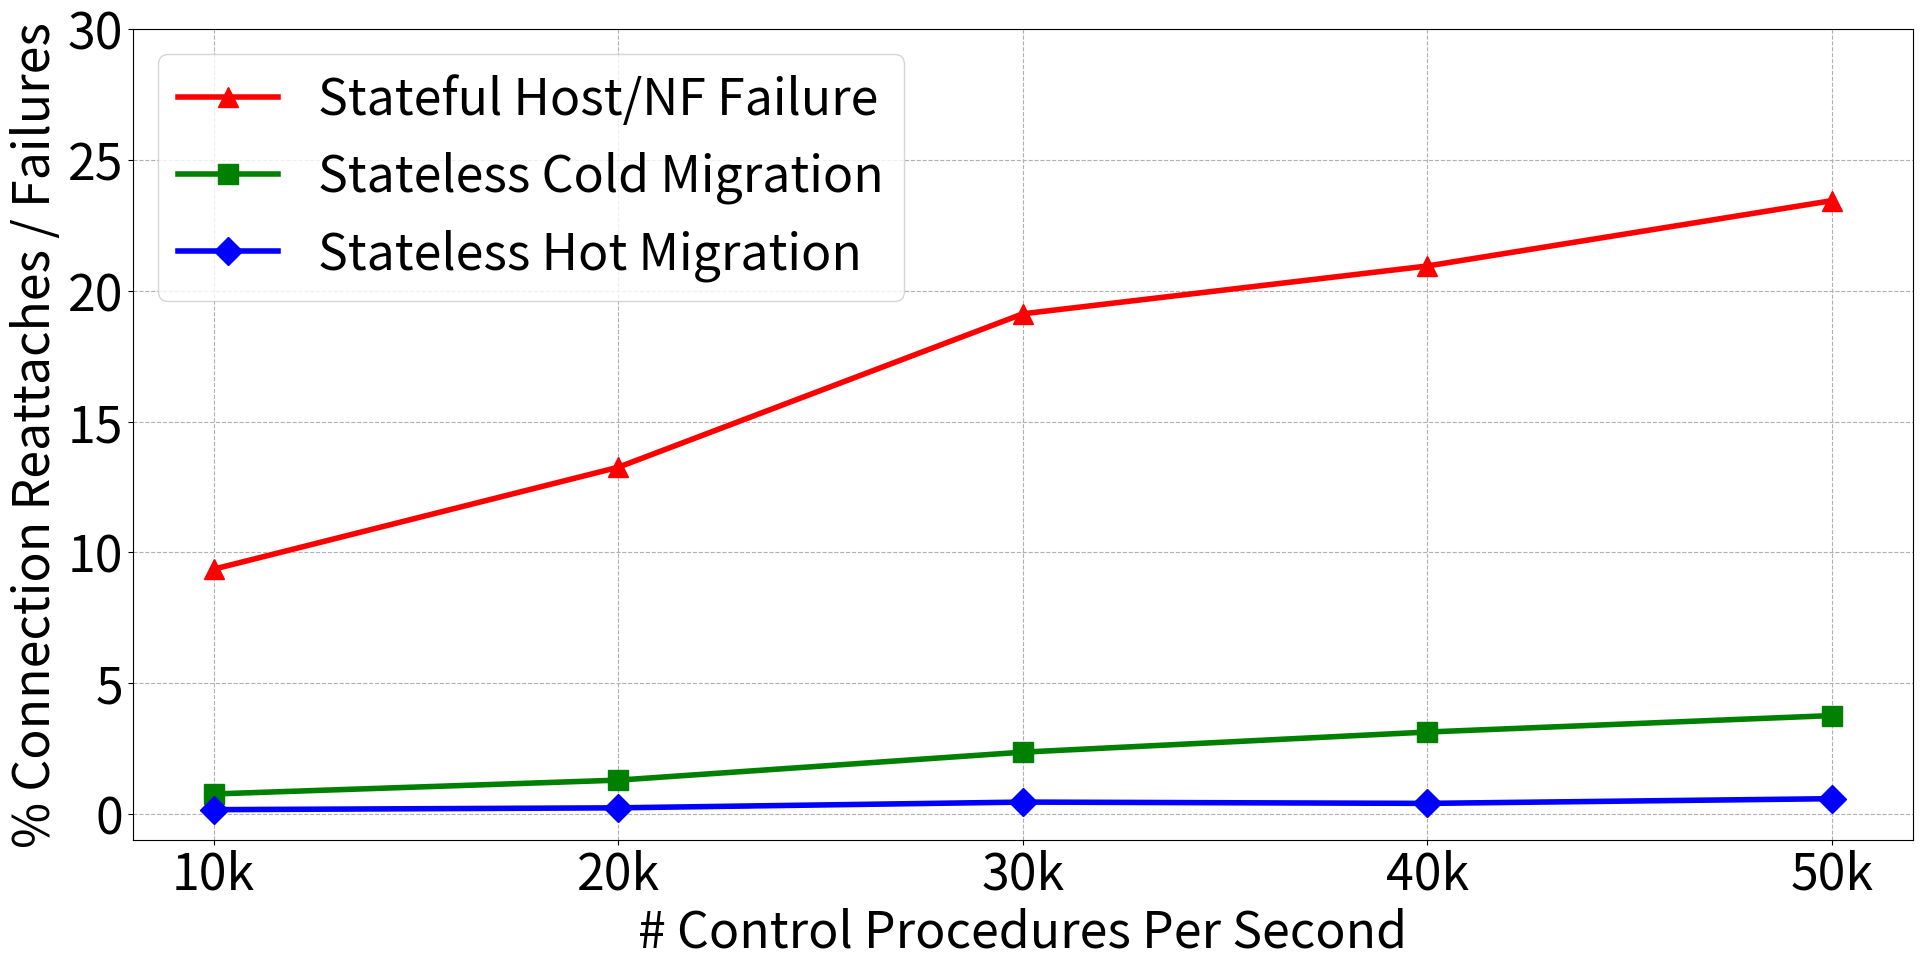

Here is the Python script that generated this plot:
import numpy as np
import matplotlib
import matplotlib.pyplot as plt

matplotlib.rcParams.update({'font.size':36})
matplotlib.rcParams['figure.figsize'] = 20, 10

f = plt.figure()
ax = f.add_subplot(111)

f.tight_layout()
f.subplots_adjust(left=0.1, right=0.99)

tr = [10000, 20000, 30000, 40000, 50000]
tr = [i/1000 for i in tr]

sf = [9.35, 13.25, 19.12, 20.95, 23.45]
sl_cold = [0.75, 1.28, 2.35, 3.12, 3.75]
sl_hot = [0.15, 0.22, 0.44, 0.39, 0.57]
#oa = [0, 0.4, 0.6, 0.8, 0.9, 0.9, 0, 0, 0, 0, 0]
#op = [0, 0.2, 0.3, 0.8, 0.9, 0, 0, 0, 0, 0, 0]

plt.plot(tr, sf, linewidth=4, color='red', ls='-', marker='^', markersize=14, label='Stateful Host/NF Failure')
plt.plot(tr, sl_cold, linewidth=4, color='green', ls='-', marker='s', markersize=14, label='Stateless Cold Migration')
plt.plot(tr, sl_hot, linewidth=4, color='blue', ls='-', marker='D', markersize=14, label='Stateless Hot Migration')
#plt.plot(tr[:2], oa[:2], linewidth=3, color='y', marker='D', markersize=12, label='OAI')
#plt.plot(tr[:2], op[:2], linewidth=3, color='m', marker='*', markersize=12, label='OpenEPC')

plt.xlabel('# Control Procedures Per Second')
plt.ylabel('% Connection Reattaches / Failures')

plt.xticks(tr, ['10k', '20k', '30k', '40k', '50k'])
plt.ylim([-1, 30])

plt.legend(loc='upper left')
plt.grid(linestyle='--')
plt.savefig("./failure_rate.pdf", bbox_inches='tight')
plt.show()
